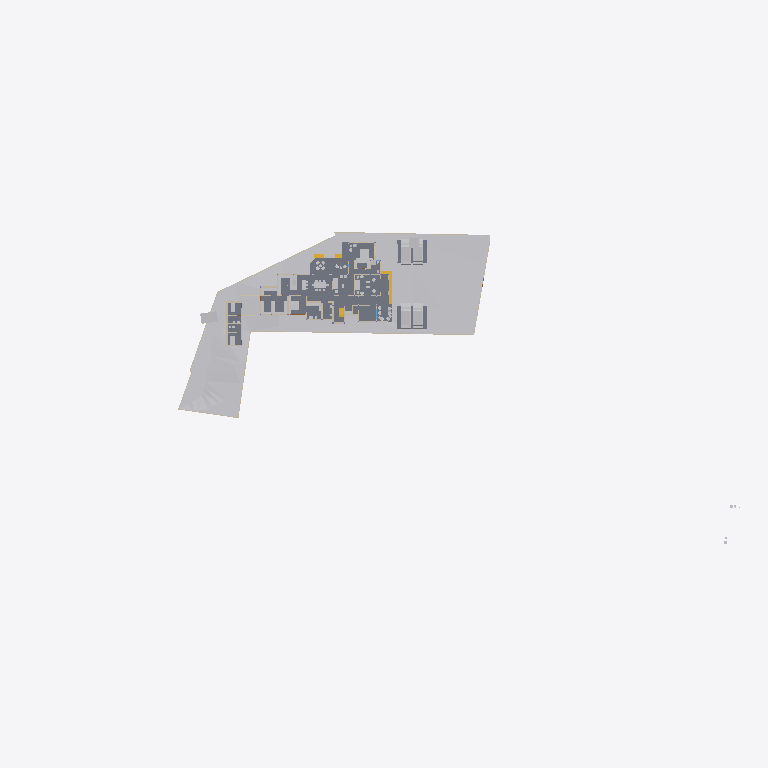
Plan cut of the same IFC building model at storey 'Road Level' (level 0.00 m, cut at 1.40 m), seen from above with north up, elements coloured by IFC class (only those large enough to see are counted): 25 other elements (light grey), 19 walls (beige), 6 slabs (grey), 3 stair flights (yellow). Cut surfaces are drawn darker.
Extent 141.3 m × 63.5 m × 37.0 m (x, y, z). Storeys (9): Footing at -1.20 m; Road Level at 0.00 m; GF at 0.00 m; Concept at 0.00 m; Existing at 0.00 m; Roof at 0.00 m; Area at 0.00 m; Car Porch at 0.00 m; FF at 3.85 m. Elements (513): 130 IfcWall, 117 IfcFurniture, 72 IfcFooting, 44 IfcColumn, 39 IfcDoor, 24 IfcSanitaryTerminal, 23 IfcSlab, 22 IfcWindow, 9 IfcBuildingElementProxy, 9 IfcShadingDevice, 7 IfcStairFlight, 4 IfcRoof.

HEADER;
FILE_DESCRIPTION(('ViewDefinition[DesignTransferView]'),'2;1');
FILE_NAME('Jailani.ifc','2026-03-31T12:38:12+05:30',(''),(''),'IfcOpenShell 0.8.5-alpha260121','Bonsai 0.8.5-alpha260121-84d55d8','Nobody');
FILE_SCHEMA(('IFC4X3'));
ENDSEC;
DATA;
#1=IFCPROJECT('1rEyq$MlvDVO9q4X_6O_vh',$,'My Project',$,$,$,$,(#14,#26),#9);
#31=IFCSITE('2ymv4STDrDCBgdvlSnG91s',$,'My Site',$,$,#54,$,$,$,(8,52,49,300000),(76,38,36,300000),20.0,$,$);
#37=IFCBUILDING('0WCwdFWaT3fvN6dYFJV0G3',$,'My Building',$,$,#60,$,$,$,$,$,$);
#43=IFCBUILDINGSTOREY('3glIUxBxj019WI9WL2_LBp',$,'Road Level',$,$,#66,$,$,$,$);
#2091=IFCBUILDINGSTOREY('0gksAyAJzF1eVdNHxF82jx',$,'GF',$,$,#203992,$,$,$,$);
#9684=IFCBUILDINGSTOREY('0GW8AoQ6z9OfFkHNDnUrmB',$,'FF',$,$,#226409,$,$,$,$);
#36449=IFCBUILDINGSTOREY('08MXqDc890wx$ikiXcsfjl',$,'Concept',$,$,#36465,$,$,$,$);
#37612=IFCBUILDINGSTOREY('3FqJSqHaz8MQtwN4CzJUgT',$,'Existing',$,$,#37627,$,$,$,$);
#39460=IFCBUILDINGSTOREY('2$v9ldK6P2VucsJp$wo$TV',$,'Roof',$,$,#39475,$,$,$,$);
#119304=IFCBUILDINGSTOREY('0qBaI9Ey94591kdt6C2Jnr',$,'Area',$,$,#119319,$,$,$,$);
#129129=IFCBUILDINGSTOREY('3kIur_wS960wa7BjgB$p1C',$,'Car Porch',$,$,#129145,$,$,$,$);
#268472=IFCBUILDINGSTOREY('2xrbP0qU17QQ349t_fHpEX',$,'Footing',$,$,#268492,$,$,$,$);
#1788=IFCGEOGRAPHICELEMENT('2G7_FUH1TFnfA2p0BceQCt',$,'Site',$,$,#266545,#1804,$,.TERRAIN.);
#255350=IFCGEOGRAPHICELEMENT('3I2l3N4uT8a8VDaNiA8lub',$,'Earthfill',$,$,#257428,#255351,$,.TERRAIN.);
#4726=IFCSLAB('2FiUBYKgX14Ok5pfpzPww9',$,'Ground Floor',$,$,#251046,#4737,$,$);
#100712=IFCSLAB('1DsvWWCbL7cANGjESzliI9',$,'Ground Floor Verandah',$,$,#156011,#100733,$,$);
#219416=IFCSLAB('1AAhloHkHFWRkhjfKq1PUs',$,'Slab',$,$,#259773,#219437,$,$);
#243411=IFCSLAB('0XExs70JbAsOb335bjnD$T',$,'Ground Floor Sitout',$,$,#250211,#243430,$,$);
#257159=IFCVEHICLE('141W$vyQD1ogrQXmHA2jBF',$,'Vehicle',$,$,#265212,#257174,$,$);
#257129=IFCVEHICLE('39VDetaJPBlQW_NtKKVksN',$,'Vehicle',$,$,#265207,#257144,$,$);
#154162=IFCVEHICLE('0N$2t9_e9DZwiKoEMbUbZK',$,'Vehicle',$,$,#228218,#154175,$,$);
#225017=IFCSLAB('1Qc2awMQfDD8pfi3Klqlbg',$,'Ground Floor Carporch 1car',$,$,#265202,#225038,$,$);
#145566=IFCVEHICLE('0GR5tKgTv9_RA8i68F_qsM',$,'Vehicle',$,$,#228213,#145579,$,$);
#151238=IFCSLAB('1TDJ9z8DHBV90YLwAbkjL$',$,'Ground Floor Carporch 2car',$,$,#228208,#151259,$,$);
#4239=IFCBUILDINGELEMENTPROXY('3q7lNd2p17oe3AMat8N37d',$,'Toilet 2',$,$,#81645,#4249,$,.COMPLEX.);
#48553=IFCFURNITURE('2Ze14ZEU9CiBG9_AhI5DIZ',$,'Furniture',$,$,#227109,#48562,$,$);
#4250=IFCBUILDINGELEMENTPROXY('3toYnKI0v7vRY5ZvUmLVDd',$,'Toilet1',$,$,#81650,#4260,$,.COMPLEX.);
#55484=IFCFURNITURE('3TkWbzkAX1QAVy26F4DON4',$,'Furniture',$,$,#242544,#55497,$,$);
#231998=IFCSTAIRFLIGHT('3u1AF4LOj1QfQjIKdaADSR',$,'StairFlight',$,$,#251634,#232177,$,2,1,0.150000005960464,0.0900000035762787,.STRAIGHT.);
#55457=IFCFURNITURE('0V6hxvZwXE6hVLVUBmKQZG',$,'Furniture',$,$,#258896,#55466,$,$);
#2507=IFCWALL('0zjDgr1wL5mfJb$oJ72rHP',$,'Wall',$,$,#266560,#2513,$,$);
#2632=IFCWALL('1hiIP0I5r0ZAybbUAFoviW',$,'Wall',$,$,#266625,#2638,$,$);
#3190=IFCWALL('193oymhqH3WPw9ieWVOFsJ',$,'Wall',$,$,#266555,#3201,$,$);
#211619=IFCWALL('0GEX5P4U9BQufRWTvvAWVU',$,'Wall',$,$,#266600,#211630,$,$);
#48220=IFCFURNITURE('1QWqY1IIrEJwc5UsSxSNE6',$,'Furniture',$,$,#244747,#48233,$,$);
#2532=IFCWALL('2uoMgyRXTBJAXpnQJxkX2y',$,'Wall',$,$,#266575,#2538,$,$);
#2407=IFCWALL('1wqYISk15EtxPgF1WYwVVh',$,'Wall',$,$,#266635,#2413,$,$);
#259287=IFCFURNITURE('15zaMt35LB7hlKDgLTlKH0',$,'Furniture',$,$,#259370,#259298,$,$);
#89686=IFCFURNITURE('13ALM621n4AfCK13kNr2ii',$,'Furniture',$,$,#242093,#89699,$,$);
#219453=IFCFURNITURE('2wi43uVUHB$fvvoXLnbFGQ',$,'Furniture',$,$,#264728,#219793,$,$);
#248524=IFCSTAIRFLIGHT('1BmzoxccPEGOGh0HSuKGo4',$,'StairFlight',$,$,#251877,#248542,$,8,7,0.164635002613068,0.164918094873428,.STRAIGHT.);
#259262=IFCFURNITURE('2VEhqUzPv0i99OWwMvgph8',$,'Furniture',$,$,#259329,#259273,$,$);
#230763=IFCWALL('3ruAgi0$X4th8uNtjDFU0l',$,'Wall',$,$,#262587,#230776,$,$);
#229585=IFCWALL('363bzwyLT6ghaTgHiVcG1Z',$,'Wall',$,$,#262398,#229598,$,$);
#2607=IFCWALL('0hLi5deXP5Zfo$NOtNZznY',$,'Wall',$,$,#266565,#2613,$,$);
#151928=IFCSTAIRFLIGHT('0LqorNZl19hfMgdBsGJn64',$,'StairFlight',$,$,#264748,#151941,$,2,1,0.150000005960464,0.0900000035762787,.STRAIGHT.);
#56164=IFCFURNITURE('1NDOqTkPT45hXxPi7JQfG6',$,'Furniture',$,$,#227574,#56175,$,$);
#2457=IFCWALL('38EbZ7mAL5TfofCc1aVwCP',$,'Wall',$,$,#268433,#2463,$,$);
#173424=IFCWALL('16q52yTqr2xR_6DQDiDOs_',$,'Wall',$,$,#236007,#173436,$,$);
#261985=IFCFURNITURE('0adGxBs7nB3Rj0vOZ6ZYDg',$,'Furniture',$,$,#262024,#261996,$,$);
#168053=IFCWALL('3M5zxzEmT2XfzjJzyz7DGC',$,'Wall',$,$,#251916,#168065,$,$);
#167059=IFCWALL('1r56qalJn1guoRzVv9juFo',$,'Wall',$,$,#264252,#167071,$,$);
#231070=IFCFURNITURE('21TEvtg35CVh5sliQzQktT',$,'Furniture',$,$,#264733,#231083,$,$);
#158962=IFCWALL('24bCON1JDEwhGT_2QXEr30',$,'Wall',$,$,#265898,#158974,$,$);
#2381=IFCWALL('2ukC8AQQP85Rb_ZeT84bZY',$,'Wall',$,$,#266630,#2388,$,$);
#161776=IFCFURNITURE('0v_OHJ2p94wx9DIPdDDMc$',$,'Furniture',$,$,#259860,#161787,$,$);
#175500=IFCWALL('3Hpizw_ZP7CQToeTIF1g_M',$,'Wall',$,$,#240944,#175514,$,$);
#56246=IFCFURNITURE('2mj$BvRbP1f9_7V7W1oVwT',$,'Furniture',$,$,#259159,#56257,$,$);
#180754=IFCFURNITURE('17N7JqRKD0yBV$kWkW8Z6p',$,'Furniture',$,$,#260521,#180765,$,$);
#170150=IFCFURNITURE('3Rxkd7cnT41hhyDoPSnoDn',$,'Furniture',$,$,#261984,#170161,$,$);
#75333=IFCWALL('0QnQ$aShP6ifk0P98FmQv4',$,'Wall',$,$,#239451,#75344,$,$);
#260206=IFCWALL('33$nxr3tH3A840w8YlwNlX',$,'Wall',$,$,#260300,#260229,$,$);
#259237=IFCFURNITURE('3zVIIbhOzD29j4ZKnattG$',$,'Furniture',$,$,#259344,#259248,$,$);
#3433=IFCWALL('2gqgdNokT89Rrmjq1x$gkt',$,'Wall',$,$,#266610,#3444,$,$);
#56306=IFCFURNITURE('1_EYla0VL98hdUWu1GNTXR',$,'Furniture',$,$,#259144,#56317,$,$);
ENDSEC;
